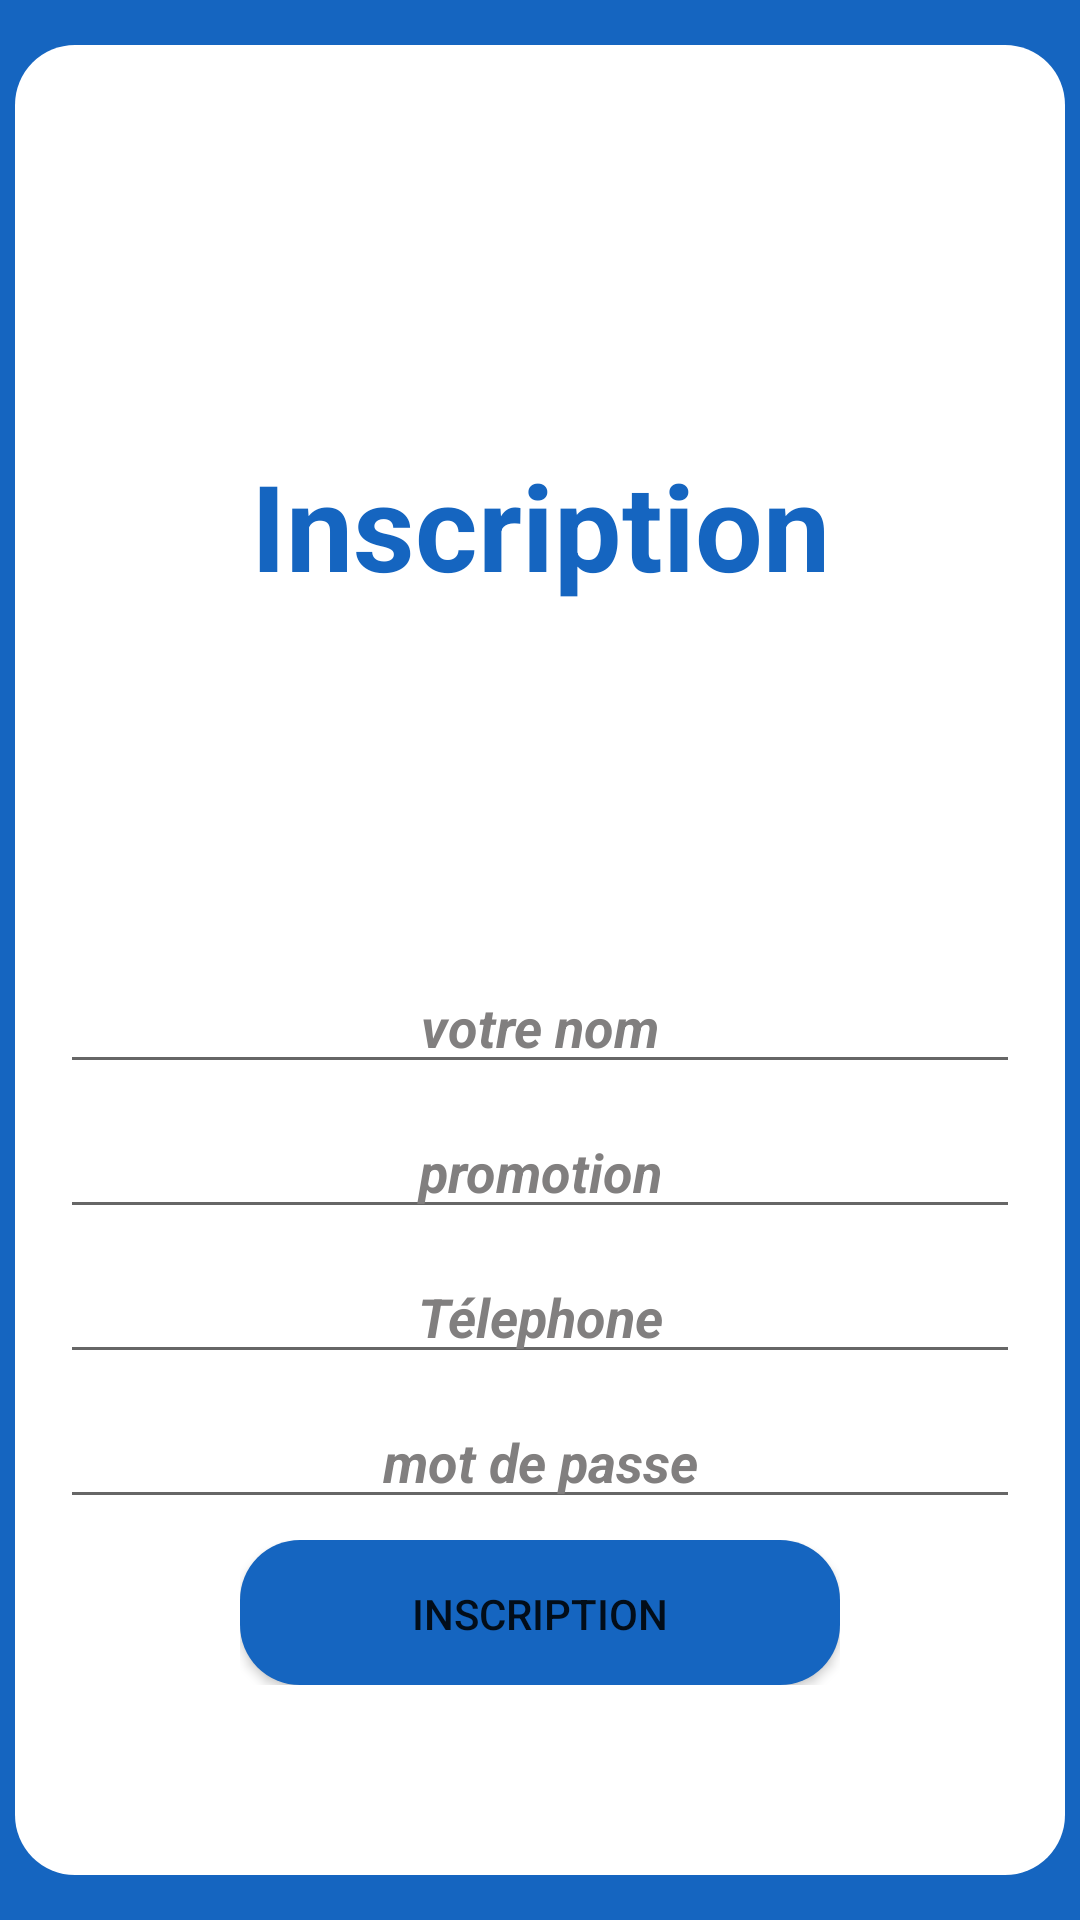

Reconstruct the res/layout file that produces this screen, plus the resources it refers to.
<!-- AndroidManifest.xml: application theme hide -->
<!-- res/layout/activity_inscription.xml -->
<?xml version="1.0" encoding="utf-8"?>
<androidx.constraintlayout.widget.ConstraintLayout xmlns:android="http://schemas.android.com/apk/res/android"
    xmlns:app="http://schemas.android.com/apk/res-auto"
    xmlns:tools="http://schemas.android.com/tools"
    android:layout_width="match_parent"
    android:layout_height="match_parent"
    tools:context=".inscription">

    <LinearLayout
        android:layout_width="match_parent"
        android:layout_height="match_parent"
        android:background="#1565C0"
        android:orientation="vertical">

        <LinearLayout
            android:layout_width="350dp"
            android:layout_height="wrap_content"
            android:layout_gravity="center_horizontal"
            android:layout_marginTop="15dp"
            android:layout_marginBottom="15dp"
            android:layout_weight="1"
            android:background="@drawable/corner_radius_white"
            android:orientation="vertical">

            <LinearLayout
                android:layout_width="match_parent"
                android:layout_height="match_parent"
                android:layout_weight="1"
                android:orientation="horizontal">

                <LinearLayout
                    android:layout_width="match_parent"
                    android:layout_height="match_parent"
                    android:orientation="horizontal">

                    <TextView
                        android:id="@+id/textView5"
                        android:layout_width="wrap_content"
                        android:layout_height="wrap_content"
                        android:layout_gravity="center|center_horizontal"
                        android:layout_weight="1"
                        android:text="Inscription"
                        android:textAlignment="center"
                        android:textColor="#1565C0"
                        android:textSize="40sp"
                        android:textStyle="bold" />
                </LinearLayout>
            </LinearLayout>

            <LinearLayout
                android:layout_width="match_parent"
                android:layout_height="match_parent"
                android:layout_weight="1"
                android:orientation="horizontal">

                <LinearLayout
                    android:layout_width="match_parent"
                    android:layout_height="match_parent"
                    android:orientation="vertical">

                    <LinearLayout
                        android:layout_width="match_parent"
                        android:layout_height="match_parent"
                        android:layout_weight="1"
                        android:orientation="horizontal">

                        <EditText
                            android:id="@+id/nom"
                            android:layout_width="wrap_content"
                            android:layout_height="wrap_content"
                            android:layout_weight="1"
                            android:ems="10"
                            android:hint="votre nom"
                            android:inputType="textPersonName"
                            android:textAlignment="center"
                            android:textColor="#000000"
                            android:textColorHint="#817F7F"
                            android:textStyle="bold|italic" />
                    </LinearLayout>

                    <LinearLayout
                        android:layout_width="match_parent"
                        android:layout_height="match_parent"
                        android:layout_weight="1"
                        android:orientation="horizontal">

                        <EditText
                            android:id="@+id/promotion"
                            android:layout_width="wrap_content"
                            android:layout_height="wrap_content"
                            android:layout_weight="1"
                            android:ems="10"
                            android:hint="promotion"
                            android:inputType="textPersonName"
                            android:textAlignment="center"
                            android:textColor="#000"
                            android:textColorHint="#817F7F"
                            android:textStyle="bold|italic" />
                    </LinearLayout>

                    <LinearLayout
                        android:layout_width="match_parent"
                        android:layout_height="match_parent"
                        android:layout_weight="1"
                        android:orientation="horizontal">

                        <EditText
                            android:id="@+id/phone"
                            android:layout_width="wrap_content"
                            android:layout_height="wrap_content"
                            android:layout_weight="1"
                            android:ems="10"
                            android:hint="Télephone"
                            android:inputType="phone"
                            android:textAlignment="center"
                            android:textColor="#000"
                            android:textColorHint="#817F7F"
                            android:textStyle="bold|italic" />
                    </LinearLayout>

                    <LinearLayout
                        android:layout_width="match_parent"
                        android:layout_height="match_parent"
                        android:layout_weight="1"
                        android:orientation="horizontal">

                        <EditText
                            android:id="@+id/password"
                            android:layout_width="wrap_content"
                            android:layout_height="wrap_content"
                            android:layout_weight="1"
                            android:ems="10"
                            android:hint="mot de passe"
                            android:inputType="textPassword"
                            android:textAlignment="center"
                            android:textColor="#000"
                            android:textColorHint="#817F7F"
                            android:textStyle="bold|italic" />
                    </LinearLayout>

                    <LinearLayout
                        android:layout_width="200dp"
                        android:layout_height="match_parent"
                        android:layout_gravity="center_horizontal"
                        android:layout_weight="1"
                        android:orientation="horizontal">

                        <LinearLayout
                            android:layout_width="300dp"
                            android:layout_height="match_parent"
                            android:layout_weight="1"
                            android:orientation="horizontal">

                            <Button
                                android:id="@+id/inscrire"
                                android:layout_width="match_parent"
                                android:layout_height="wrap_content"
                                android:layout_weight="1"
                                android:background="@drawable/arrondi"
                                android:elevation="15dp"
                                android:text="inscription"
                                app:backgroundTint="#1565C0" />
                        </LinearLayout>

                    </LinearLayout>

                    <LinearLayout
                        android:layout_width="match_parent"
                        android:layout_height="match_parent"
                        android:layout_weight="1"
                        android:orientation="horizontal"></LinearLayout>
                </LinearLayout>
            </LinearLayout>
        </LinearLayout>

    </LinearLayout>
</androidx.constraintlayout.widget.ConstraintLayout>
<!-- resources referenced by this layout -->
<resources>
  <!-- drawable arrondi (drawable) -->
  <?xml version="1.0" encoding="utf-8"?>
  <shape android:shape="rectangle"
      xmlns:android="http://schemas.android.com/apk/res/android">
              <corners
                  android:topLeftRadius="20dp"
                  android:topRightRadius="20dp"
                  android:bottomRightRadius="20dp"
                  android:bottomLeftRadius="20dp"/>
              <padding android:top="15dp" android:bottom="15dp" android:left="15dp" android:right="15dp"/>
            <solid android:color="#3F48CC"/>
              <size
                  android:width="56dp"
                  android:height="56dp" />
          </shape>
  <!-- drawable corner_radius_white (drawable) -->
  <?xml version="1.0" encoding="utf-8"?>
  <shape android:shape="rectangle"
      xmlns:android="http://schemas.android.com/apk/res/android">
      <corners
          android:topLeftRadius="20dp"
          android:topRightRadius="20dp"
          android:bottomRightRadius="20dp"
          android:bottomLeftRadius="20dp"/>
      <padding android:top="15dp" android:bottom="15dp" android:left="15dp" android:right="15dp"/>
      <solid android:color="#FFF"/>
      <size
          android:width="56dp"
          android:height="56dp" />
  </shape>
  <style name="hide" parent="Theme.MaterialComponents.DayNight.DarkActionBar">
          <item name="windowNoTitle">true</item>
      </style>
</resources>
